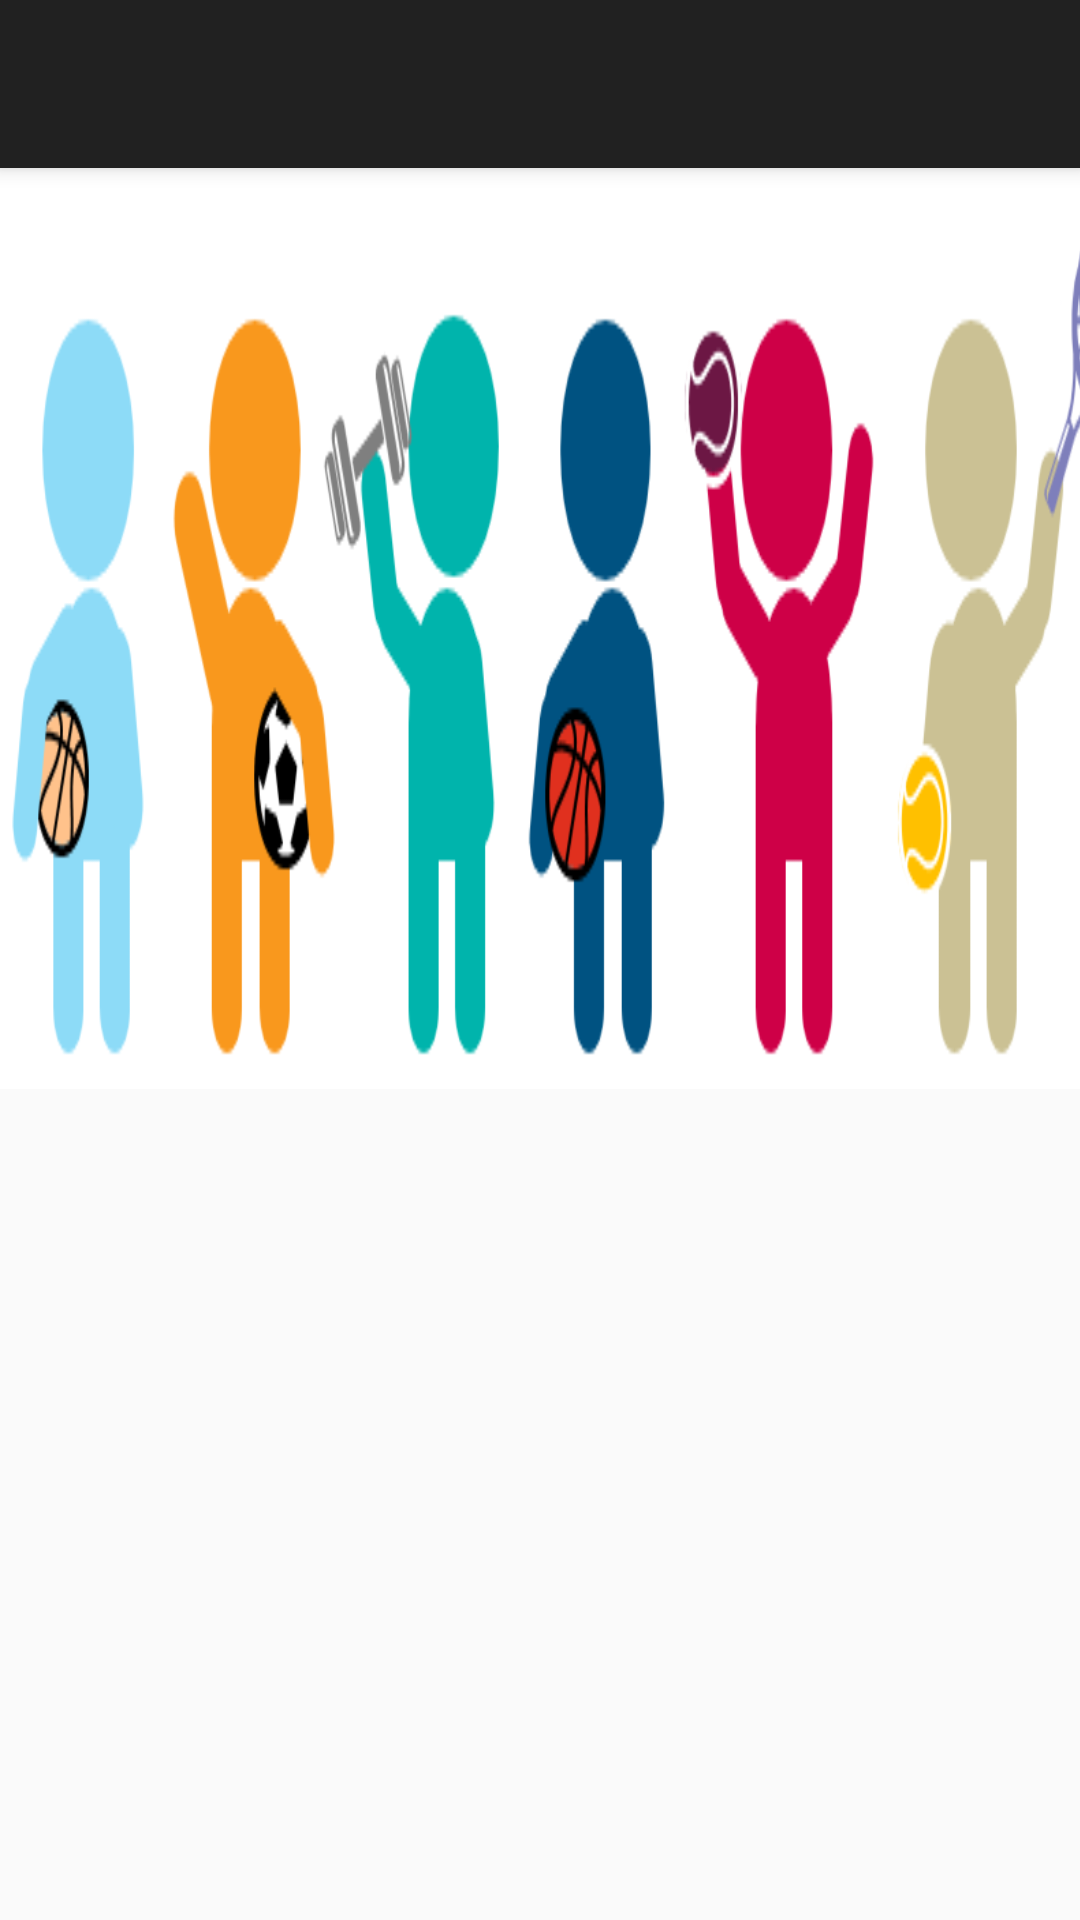

This screen was rendered from an Android layout file. Write that file and the resources it references.
<!-- AndroidManifest.xml: activity theme AppTheme.NoActionBar -->
<!-- res/layout/activity_main.xml -->
<?xml version="1.0" encoding="utf-8"?>
<android.support.v4.widget.DrawerLayout xmlns:android="http://schemas.android.com/apk/res/android"
    xmlns:app="http://schemas.android.com/apk/res-auto"
    xmlns:tools="http://schemas.android.com/tools"
    android:id="@+id/drawer_layout"
    android:layout_width="match_parent"
    android:layout_height="match_parent"
    android:fitsSystemWindows="true"
    tools:openDrawer="start">

    <include
        layout="@layout/app_bar_main"
        android:layout_width="match_parent"
        android:layout_height="match_parent" />

    <android.support.design.widget.NavigationView
        android:id="@+id/nav_view"
        android:layout_width="wrap_content"
        android:layout_height="match_parent"
        android:layout_gravity="start"
        android:fitsSystemWindows="true"
        app:headerLayout="@layout/nav_header_main"
        app:menu="@menu/activity_main_drawer" >

        <RadioButton
            android:id="@+id/radioButton"
            android:layout_width="wrap_content"
            android:layout_height="wrap_content"
            android:text="RadioButton" />
    </android.support.design.widget.NavigationView>

</android.support.v4.widget.DrawerLayout>
<!-- res/layout/app_bar_main.xml (included above) -->
<?xml version="1.0" encoding="utf-8"?>
<android.support.design.widget.CoordinatorLayout xmlns:android="http://schemas.android.com/apk/res/android"
    xmlns:app="http://schemas.android.com/apk/res-auto"
    xmlns:tools="http://schemas.android.com/tools"
    android:layout_width="match_parent"
    android:layout_height="match_parent"
    tools:context="com.bjtu.java.bjtugymclubs.MainActivity">

    <android.support.design.widget.AppBarLayout
        android:layout_width="match_parent"
        android:layout_height="wrap_content"
        android:theme="@style/AppTheme.AppBarOverlay">

        <android.support.v7.widget.Toolbar
            android:id="@+id/toolbar"
            android:layout_width="match_parent"
            android:layout_height="?attr/actionBarSize"
            android:background="?attr/colorPrimary"
            app:popupTheme="@style/AppTheme.PopupOverlay" />

    </android.support.design.widget.AppBarLayout>

    <include
        layout="@layout/content_main"
        android:layout_width="384dp"
        android:layout_height="569dp" />

</android.support.design.widget.CoordinatorLayout>
<!-- res/layout/content_main.xml (included above) -->
<?xml version="1.0" encoding="utf-8"?>
<android.support.constraint.ConstraintLayout xmlns:android="http://schemas.android.com/apk/res/android"
    xmlns:app="http://schemas.android.com/apk/res-auto"
    xmlns:tools="http://schemas.android.com/tools"
    android:layout_width="match_parent"
    android:layout_height="match_parent"
    app:layout_behavior="@string/appbar_scrolling_view_behavior"
    tools:context="com.bjtu.java.bjtugymclubs.MainActivity"
    tools:showIn="@layout/app_bar_main">

    <RelativeLayout
        android:id="@+id/RelativeLayout1"
        android:layout_width="0dp"
        android:layout_height="513dp"
        app:layout_constraintBottom_toBottomOf="parent"
        app:layout_constraintEnd_toEndOf="parent"
        app:layout_constraintStart_toStartOf="parent">

        <LinearLayout
            android:id="@+id/L1"
            android:layout_width="match_parent"
            android:layout_height="wrap_content"
            android:orientation="vertical">

            <ImageButton
                android:id="@+id/imageButton4"
                android:layout_width="wrap_content"
                android:layout_height="307dp"
                android:layout_weight="1"
                android:background="@drawable/sports"
                android:onClick="onClubsListButtonClicked" />

            <ListView
                android:id="@+id/clubsActivities"
                android:layout_width="match_parent"
                android:layout_height="match_parent"
                android:layout_marginBottom="8dp"
                android:layout_weight="1"
                android:baselineAligned="false"
                app:layout_constraintEnd_toEndOf="parent"
                app:layout_constraintStart_toStartOf="parent">

            </ListView>

        </LinearLayout>

    </RelativeLayout>

</android.support.constraint.ConstraintLayout>
<!-- resources referenced by this layout -->
<resources>
  <!-- drawable sports: png bitmap (drawable, 40729 bytes) -->
  <style name="AppTheme.AppBarOverlay" parent="ThemeOverlay.AppCompat.Dark.ActionBar" />
  <style name="AppTheme.PopupOverlay" parent="ThemeOverlay.AppCompat.Light" />
  <style name="AppTheme.NoActionBar">
          <item name="windowActionBar">false</item>
          <item name="windowNoTitle">true</item>
      </style>
</resources>
